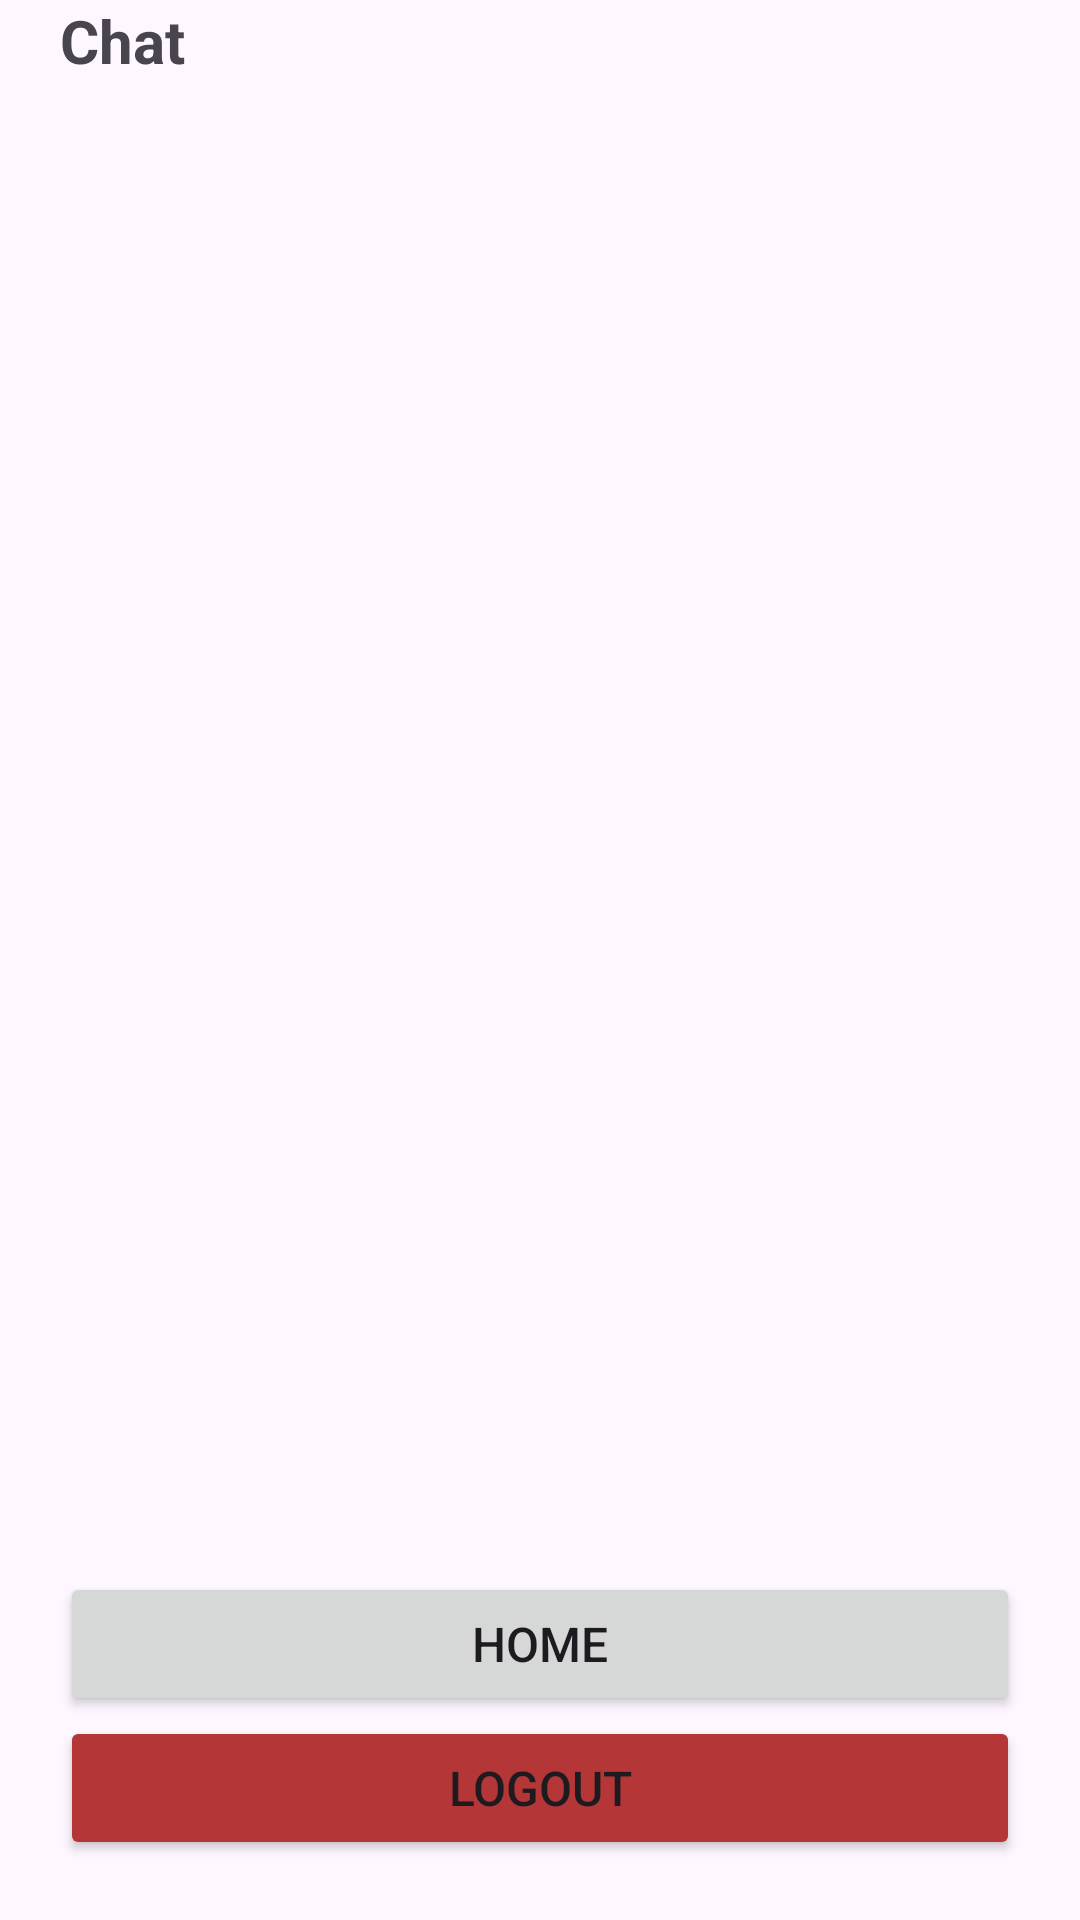

Produce the Android XML layout that renders to this screen, including the resource entries it uses.
<!-- AndroidManifest.xml: application theme Theme.TugasM5_6958 -->
<!-- res/layout/fragment_customer_home_chat.xml -->
<?xml version="1.0" encoding="utf-8"?>
<FrameLayout xmlns:android="http://schemas.android.com/apk/res/android"
    xmlns:tools="http://schemas.android.com/tools"
    android:layout_width="match_parent"
    android:layout_height="match_parent"
    android:layout_marginTop="?android:attr/actionBarSize"
    tools:context=".CustomerHomeChatFragment">

    <LinearLayout
        android:layout_width="match_parent"
        android:layout_height="match_parent"
        android:orientation="vertical"
        android:paddingHorizontal="20dp"
        android:paddingBottom="20dp">

        <LinearLayout
            android:layout_width="match_parent"
            android:layout_height="wrap_content"
            android:layout_marginBottom="20dp"
            android:orientation="vertical">

            <TextView
                android:id="@+id/tvCHCChatTitle"
                android:layout_width="match_parent"
                android:layout_height="wrap_content"
                android:text="Chat"
                android:textSize="20sp"
                android:textStyle="bold" />
        </LinearLayout>

        <LinearLayout
            android:layout_width="match_parent"
            android:layout_height="wrap_content"
            android:layout_weight="1"
            android:orientation="vertical">

            <androidx.recyclerview.widget.RecyclerView
                android:id="@+id/rvCHCChat"
                android:layout_width="match_parent"
                android:layout_height="match_parent" />
        </LinearLayout>

        <LinearLayout
            android:layout_width="match_parent"
            android:layout_height="wrap_content"
            android:layout_marginTop="20dp"
            android:orientation="vertical">

            <Button
                android:id="@+id/btnCHCHome"
                android:layout_width="match_parent"
                android:layout_height="wrap_content"
                android:text="HOME"
                android:textSize="16sp" />

            <Button
                android:id="@+id/btnCHCLogout"
                android:layout_width="match_parent"
                android:layout_height="wrap_content"
                android:backgroundTint="@color/red"
                android:text="LOGOUT"
                android:textSize="16sp" />
        </LinearLayout>

    </LinearLayout>
</FrameLayout>
<!-- resources referenced by this layout -->
<resources>
  <color name="red">#B53636</color>
  <style name="Theme.TugasM5_6958" parent="Base.Theme.TugasM5_6958" />
  <style name="Base.Theme.TugasM5_6958" parent="Theme.Material3.DayNight">
          
          
      </style>
</resources>
